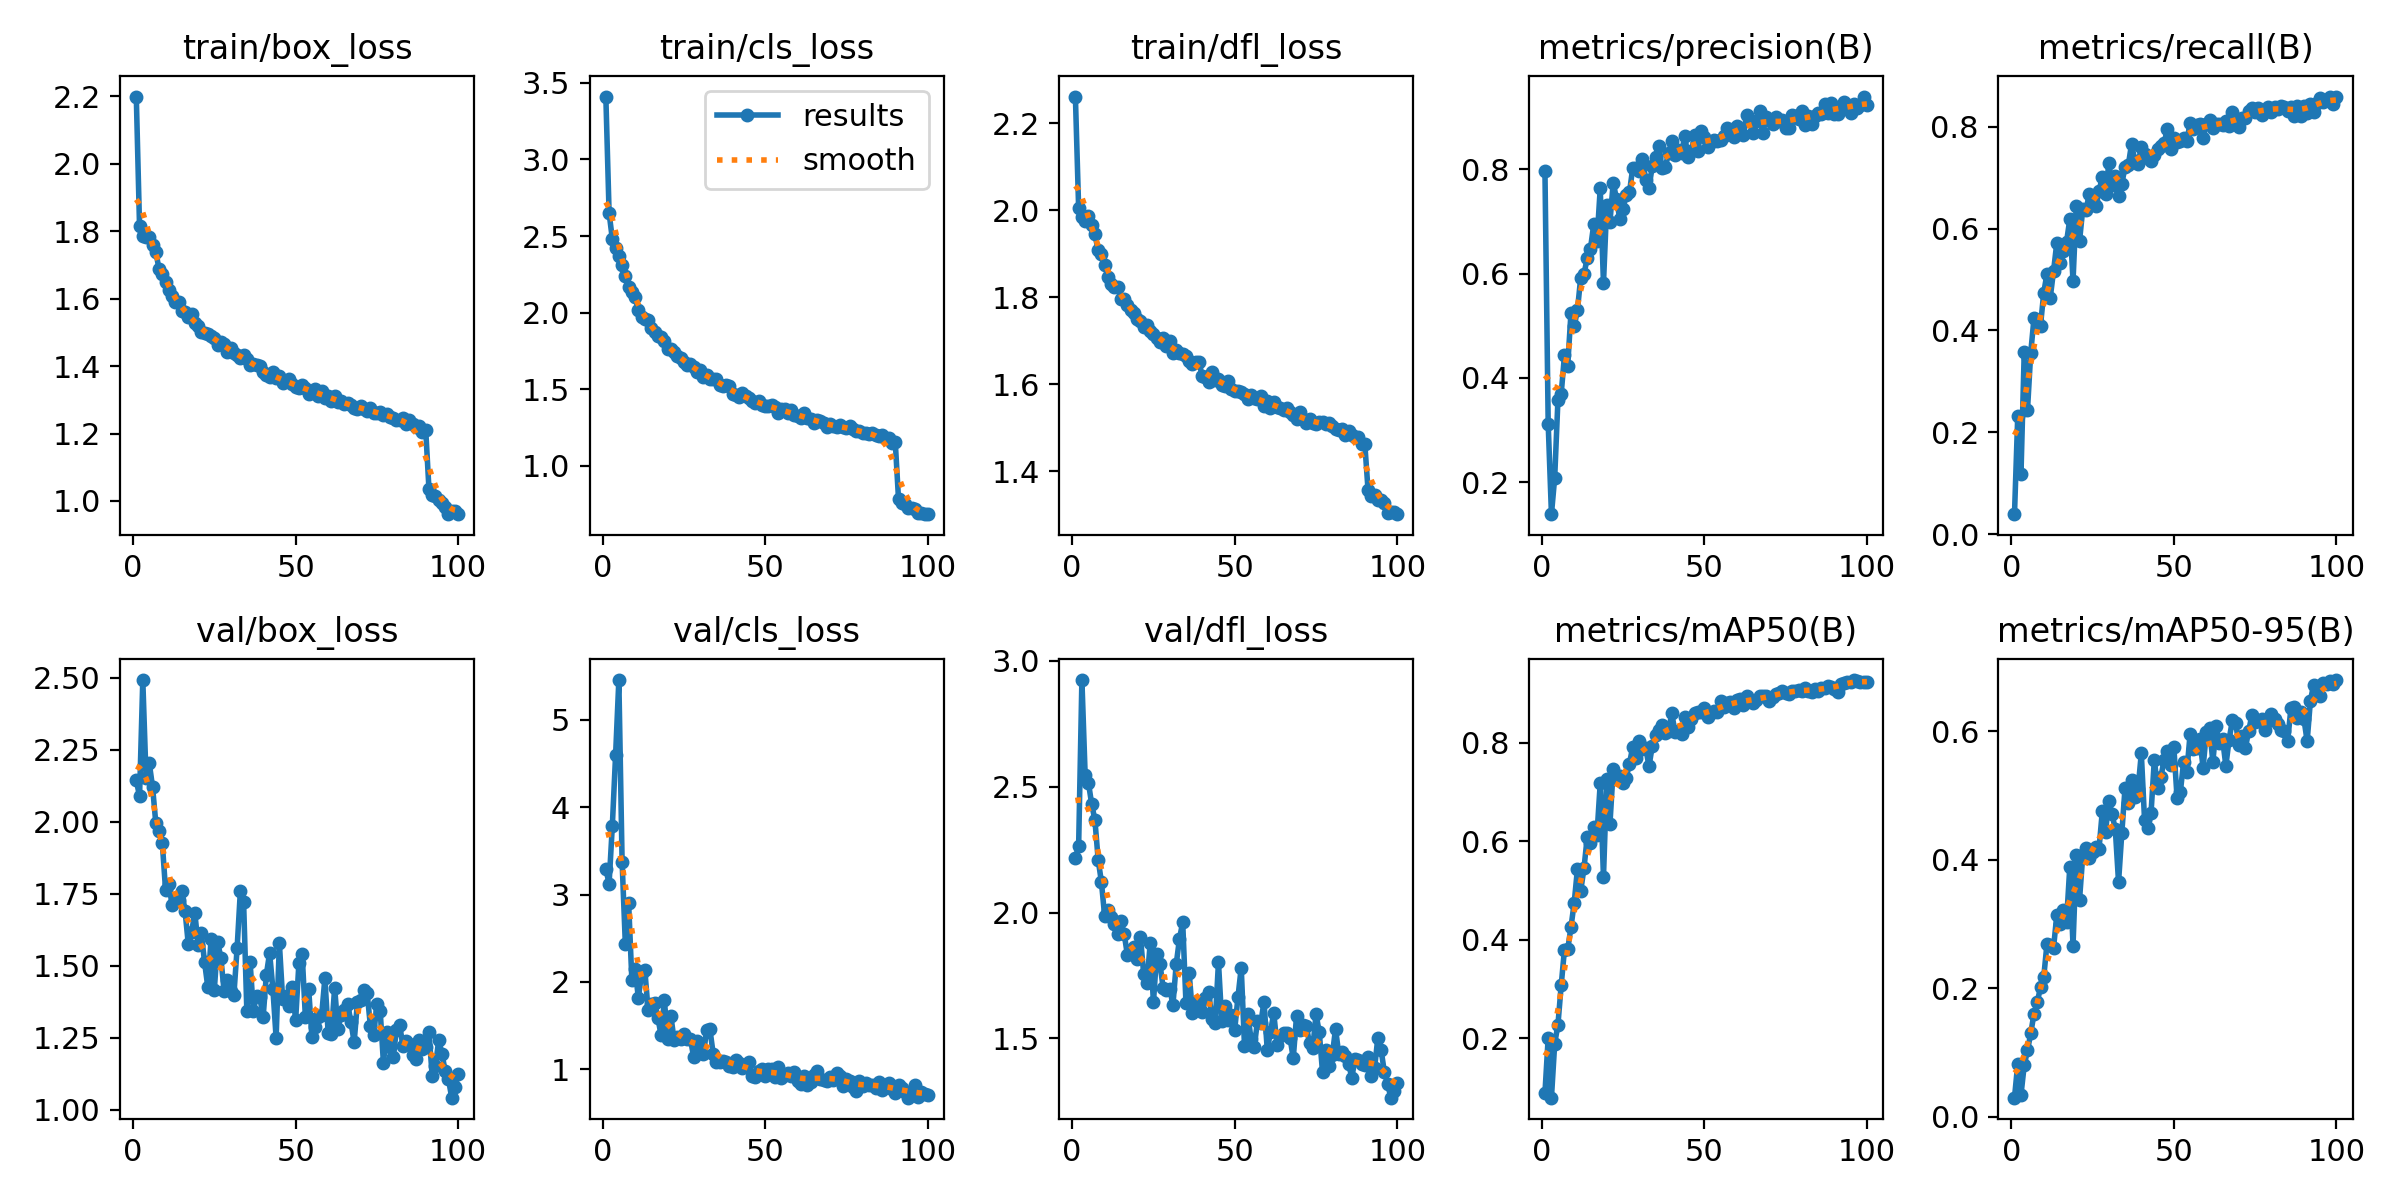

Values plotted in this chart, from the file beside it:
epoch, time, train/box_loss, train/cls_loss, train/dfl_loss, metrics/precision(B), metrics/recall(B), metrics/mAP50(B), metrics/mAP50-95(B), val/box_loss, val/cls_loss, val/dfl_loss, lr/pg0, lr/pg1, lr/pg2
1, 141, 2.2, 3.41, 2.261, 0.797, 0.03949, 0.08899, 0.0295, 2.143, 3.29, 2.216, 0.0002814, 0.0002814, 0.0002814
2, 316.9, 1.815, 2.651, 2.005, 0.3117, 0.2319, 0.2016, 0.08185, 2.089, 3.126, 2.264, 0.0005638, 0.0005638, 0.0005638
3, 489.5, 1.787, 2.48, 1.985, 0.1383, 0.1192, 0.0799, 0.03395, 2.492, 3.79, 2.923, 0.0008428, 0.0008428, 0.0008428
4, 673.8, 1.783, 2.421, 1.976, 0.2084, 0.3583, 0.1894, 0.08024, 2.153, 4.596, 2.547, 0.001118, 0.001118, 0.001118
5, 804.7, 1.782, 2.369, 1.987, 0.358, 0.2442, 0.2281, 0.1032, 2.203, 5.454, 2.516, 0.00139, 0.00139, 0.00139
6, 940, 1.76, 2.308, 1.967, 0.3693, 0.3566, 0.308, 0.1295, 2.121, 3.375, 2.432, 0.001386, 0.001386, 0.001386
7, 1069, 1.739, 2.242, 1.945, 0.4428, 0.4241, 0.38, 0.1605, 1.996, 2.43, 2.367, 0.001378, 0.001378, 0.001378
8, 1210, 1.688, 2.167, 1.908, 0.4231, 0.4183, 0.3807, 0.1781, 1.968, 2.908, 2.21, 0.001369, 0.001369, 0.001369
9, 1379, 1.674, 2.132, 1.901, 0.5239, 0.4096, 0.4254, 0.2014, 1.926, 2.026, 2.121, 0.00136, 0.00136, 0.00136
10, 1517, 1.649, 2.1, 1.874, 0.4987, 0.4743, 0.4755, 0.2177, 1.763, 2.152, 1.986, 0.001352, 0.001352, 0.001352
11, 1658, 1.625, 2.017, 1.847, 0.5301, 0.5116, 0.544, 0.2694, 1.783, 1.817, 2.01, 0.001343, 0.001343, 0.001343
12, 1797, 1.609, 1.97, 1.831, 0.5921, 0.4646, 0.4991, 0.2677, 1.712, 2.1, 1.98, 0.001335, 0.001335, 0.001335
13, 1929, 1.591, 1.96, 1.823, 0.5988, 0.5161, 0.5451, 0.2625, 1.725, 2.132, 1.953, 0.001326, 0.001326, 0.001326
14, 2066, 1.589, 1.953, 1.823, 0.6296, 0.5712, 0.6081, 0.3133, 1.73, 1.676, 1.914, 0.001318, 0.001318, 0.001318
15, 2280, 1.564, 1.899, 1.797, 0.6479, 0.5329, 0.5968, 0.2998, 1.76, 1.745, 1.965, 0.001309, 0.001309, 0.001309
16, 2411, 1.56, 1.876, 1.797, 0.6941, 0.5554, 0.6286, 0.3222, 1.689, 1.764, 1.916, 0.0013, 0.0013, 0.0013
17, 2541, 1.545, 1.848, 1.782, 0.6621, 0.5735, 0.6133, 0.3037, 1.574, 1.588, 1.831, 0.001292, 0.001292, 0.001292
18, 2671, 1.553, 1.839, 1.771, 0.7632, 0.6178, 0.7172, 0.3879, 1.616, 1.389, 1.851, 0.001283, 0.001283, 0.001283
19, 2803, 1.529, 1.816, 1.764, 0.5814, 0.4968, 0.5272, 0.2663, 1.684, 1.79, 1.863, 0.001275, 0.001275, 0.001275
20, 2932, 1.519, 1.76, 1.751, 0.7309, 0.6447, 0.7255, 0.4066, 1.572, 1.351, 1.816, 0.001266, 0.001266, 0.001266
21, 3063, 1.502, 1.762, 1.746, 0.6995, 0.5752, 0.636, 0.3376, 1.612, 1.613, 1.904, 0.001258, 0.001258, 0.001258
22, 3198, 1.498, 1.743, 1.732, 0.7743, 0.6387, 0.7465, 0.407, 1.512, 1.333, 1.756, 0.001249, 0.001249, 0.001249
23, 3346, 1.495, 1.716, 1.737, 0.7435, 0.6358, 0.7312, 0.4187, 1.426, 1.367, 1.719, 0.00124, 0.00124, 0.00124
24, 3494, 1.49, 1.707, 1.723, 0.7049, 0.6686, 0.7327, 0.4028, 1.594, 1.344, 1.877, 0.001232, 0.001232, 0.001232
25, 3631, 1.484, 1.678, 1.716, 0.7245, 0.6533, 0.7176, 0.4115, 1.417, 1.406, 1.643, 0.001223, 0.001223, 0.001223
26, 3765, 1.463, 1.656, 1.707, 0.7506, 0.6443, 0.7293, 0.4196, 1.583, 1.346, 1.836, 0.001215, 0.001215, 0.001215
27, 3901, 1.473, 1.665, 1.698, 0.756, 0.6729, 0.7576, 0.4173, 1.529, 1.351, 1.797, 0.001206, 0.001206, 0.001206
28, 4036, 1.466, 1.648, 1.706, 0.8027, 0.7016, 0.7918, 0.4751, 1.412, 1.142, 1.7, 0.001197, 0.001197, 0.001197
29, 4173, 1.441, 1.611, 1.687, 0.802, 0.667, 0.7681, 0.4429, 1.451, 1.323, 1.691, 0.001189, 0.001189, 0.001189
30, 4307, 1.453, 1.628, 1.7, 0.7962, 0.7278, 0.8038, 0.4916, 1.411, 1.254, 1.698, 0.00118, 0.00118, 0.00118
31, 4436, 1.438, 1.582, 1.671, 0.8195, 0.6851, 0.7878, 0.4706, 1.397, 1.173, 1.634, 0.001172, 0.001172, 0.001172
32, 4569, 1.433, 1.594, 1.679, 0.7797, 0.703, 0.7895, 0.4476, 1.56, 1.447, 1.794, 0.001163, 0.001163, 0.001163
33, 4697, 1.424, 1.565, 1.672, 0.7649, 0.6639, 0.7519, 0.365, 1.758, 1.46, 1.894, 0.001155, 0.001155, 0.001155
34, 4827, 1.433, 1.567, 1.67, 0.8057, 0.687, 0.7931, 0.4412, 1.722, 1.181, 1.962, 0.001146, 0.001146, 0.001146
35, 4956, 1.421, 1.568, 1.666, 0.8239, 0.7215, 0.815, 0.5122, 1.342, 1.087, 1.641, 0.001137, 0.001137, 0.001137
36, 5089, 1.404, 1.524, 1.653, 0.845, 0.7242, 0.8262, 0.4884, 1.513, 1.088, 1.759, 0.001129, 0.001129, 0.001129
37, 5218, 1.405, 1.524, 1.646, 0.8023, 0.766, 0.8364, 0.524, 1.344, 1.092, 1.6, 0.00112, 0.00112, 0.00112
38, 5346, 1.405, 1.527, 1.652, 0.8043, 0.7329, 0.8199, 0.4969, 1.396, 1.081, 1.644, 0.001112, 0.001112, 0.001112
39, 5473, 1.4, 1.523, 1.651, 0.8305, 0.7268, 0.8233, 0.5104, 1.391, 1.035, 1.627, 0.001103, 0.001103, 0.001103
40, 5606, 1.381, 1.468, 1.62, 0.8542, 0.7604, 0.8596, 0.5654, 1.321, 1.031, 1.604, 0.001095, 0.001095, 0.001095
41, 5735, 1.372, 1.465, 1.617, 0.828, 0.7468, 0.8213, 0.4618, 1.469, 1.111, 1.661, 0.001086, 0.001086, 0.001086
42, 5874, 1.367, 1.448, 1.606, 0.8367, 0.7392, 0.8233, 0.4491, 1.545, 1.069, 1.683, 0.001077, 0.001077, 0.001077
43, 6010, 1.381, 1.473, 1.628, 0.8312, 0.7322, 0.8173, 0.4734, 1.421, 1.015, 1.578, 0.001069, 0.001069, 0.001069
44, 6147, 1.364, 1.453, 1.609, 0.8643, 0.745, 0.8513, 0.5554, 1.25, 1.053, 1.562, 0.00106, 0.00106, 0.00106
45, 6277, 1.37, 1.442, 1.612, 0.8237, 0.7554, 0.8315, 0.5118, 1.578, 1.087, 1.803, 0.001052, 0.001052, 0.001052
46, 6412, 1.35, 1.421, 1.598, 0.8352, 0.7612, 0.8478, 0.5285, 1.385, 0.9274, 1.57, 0.001043, 0.001043, 0.001043
47, 6541, 1.355, 1.408, 1.595, 0.8649, 0.7679, 0.8599, 0.5548, 1.395, 0.9071, 1.63, 0.001035, 0.001035, 0.001035
48, 6675, 1.362, 1.423, 1.608, 0.8357, 0.7943, 0.8628, 0.5697, 1.36, 0.9785, 1.572, 0.001026, 0.001026, 0.001026
49, 6804, 1.347, 1.398, 1.589, 0.8733, 0.7553, 0.8613, 0.5468, 1.425, 1.001, 1.591, 0.001017, 0.001017, 0.001017
50, 6939, 1.339, 1.393, 1.586, 0.8623, 0.7769, 0.8696, 0.5754, 1.311, 0.9192, 1.535, 0.001009, 0.001009, 0.001009
51, 7066, 1.335, 1.39, 1.585, 0.8421, 0.7706, 0.8516, 0.4961, 1.508, 1.009, 1.665, 0.001, 0.001, 0.001
52, 7200, 1.345, 1.396, 1.582, 0.8521, 0.7716, 0.8607, 0.5052, 1.542, 1.003, 1.781, 0.0009917, 0.0009917, 0.0009917
53, 7328, 1.336, 1.384, 1.579, 0.8567, 0.7772, 0.8641, 0.5518, 1.322, 0.9122, 1.471, 0.0009832, 0.0009832, 0.0009832
54, 7457, 1.317, 1.344, 1.566, 0.8547, 0.7722, 0.8629, 0.5364, 1.421, 1.028, 1.598, 0.0009746, 0.0009746, 0.0009746
55, 7596, 1.323, 1.368, 1.576, 0.8569, 0.8062, 0.8836, 0.5956, 1.254, 0.8975, 1.498, 0.000966, 0.000966, 0.000966
56, 7738, 1.331, 1.368, 1.569, 0.8648, 0.7953, 0.872, 0.572, 1.289, 0.9341, 1.466, 0.0009574, 0.0009574, 0.0009574
57, 7869, 1.313, 1.342, 1.566, 0.8787, 0.8032, 0.8805, 0.5738, 1.324, 0.9571, 1.569, 0.0009489, 0.0009489, 0.0009489
58, 8000, 1.325, 1.362, 1.574, 0.8694, 0.8057, 0.8821, 0.5877, 1.328, 0.9216, 1.559, 0.0009403, 0.0009403, 0.0009403
59, 8135, 1.306, 1.331, 1.551, 0.8616, 0.7779, 0.8705, 0.5432, 1.457, 0.9704, 1.646, 0.0009317, 0.0009317, 0.0009317
60, 8266, 1.311, 1.328, 1.562, 0.8838, 0.8053, 0.8871, 0.5983, 1.268, 0.8719, 1.455, 0.0009231, 0.0009231, 0.0009231
... 40 more rows
